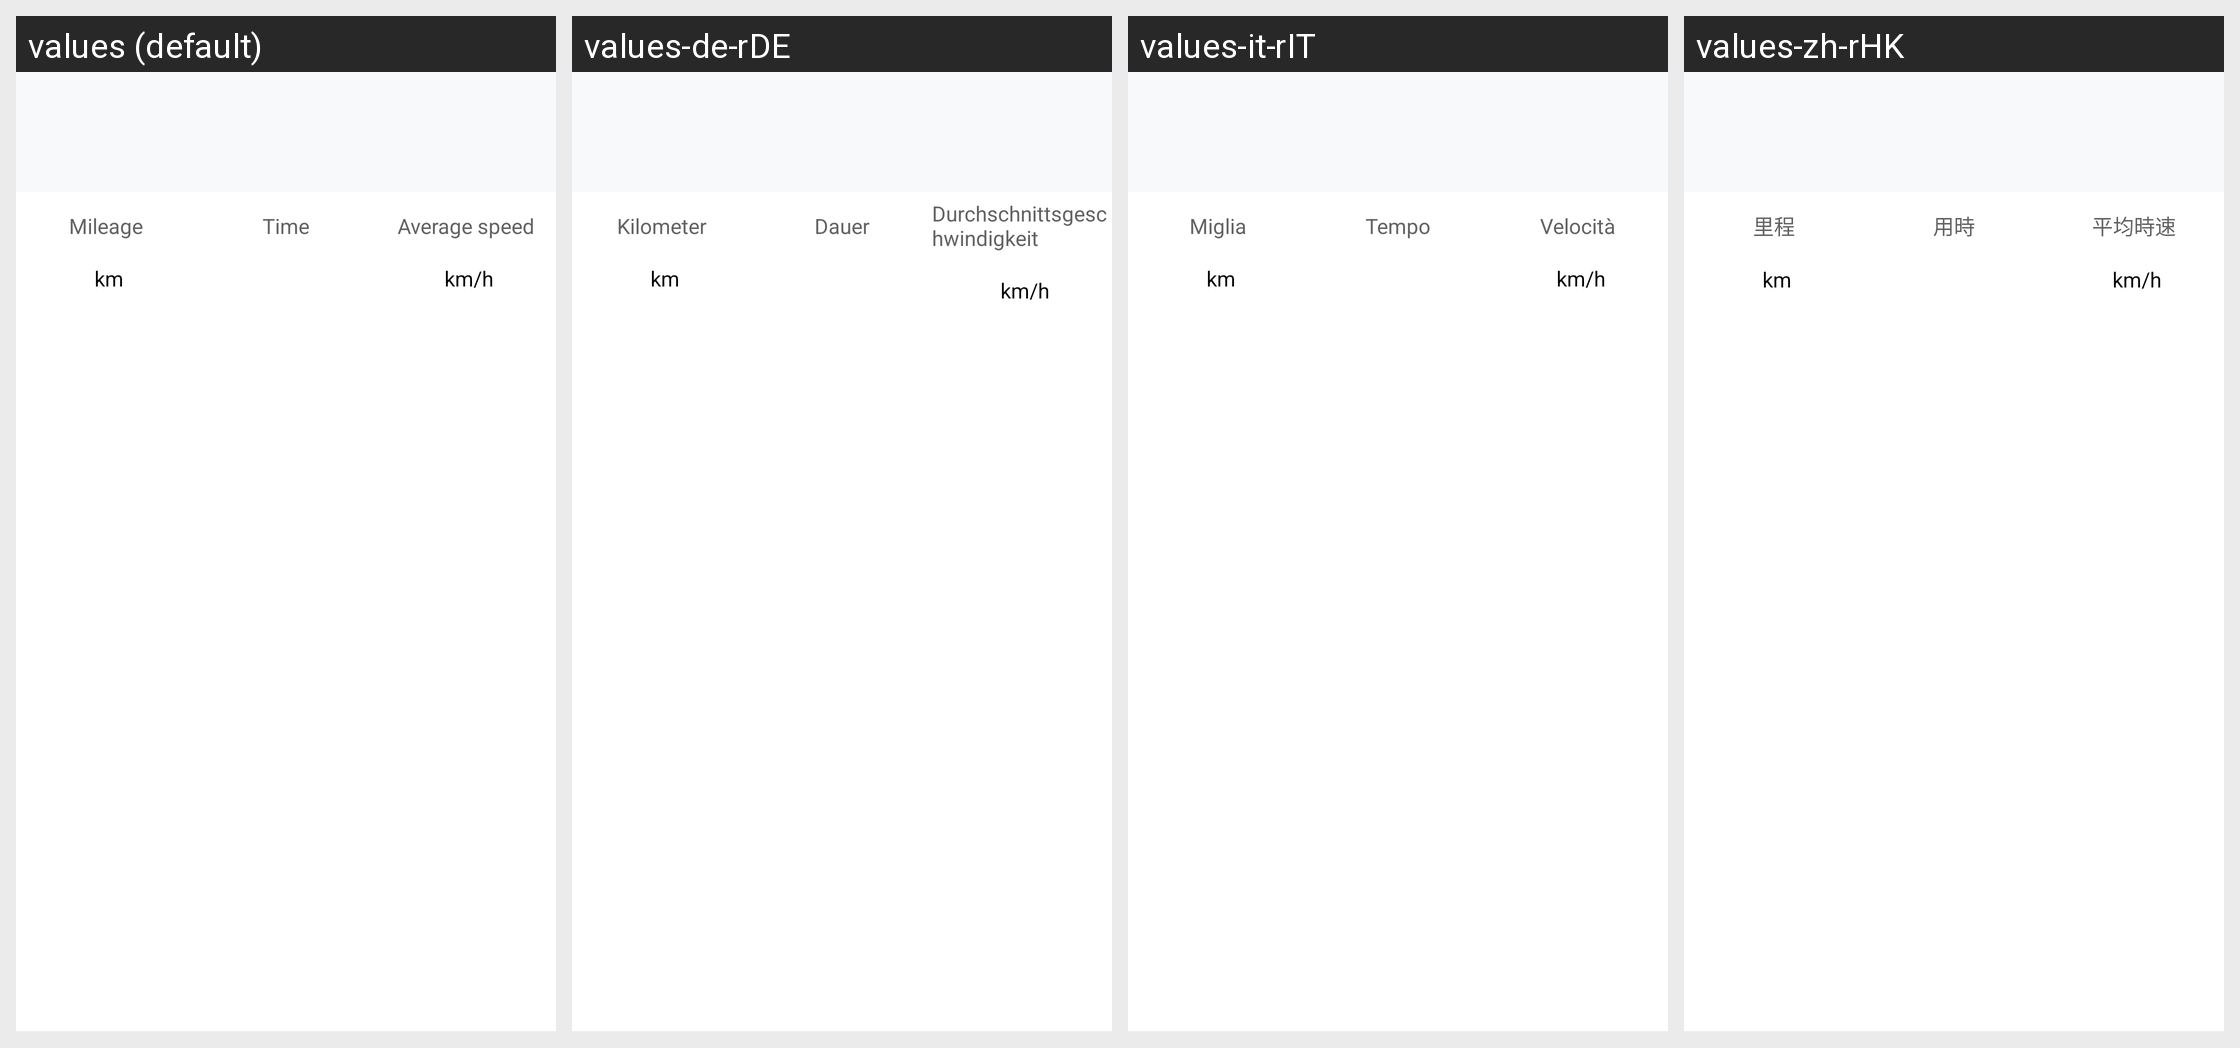

The Android screen above is rendered under several locales of the same app. Produce the string resources it draws, with the default and per-locale values.
Android screen res/layout/viewholder_track_item.xml rendered under 4 locales, left to right: values (default), values-de-rDE, values-it-rIT, values-zh-rHK. Device: Nexus 5 (rendered at 1080×1920; each locale shown at half size, 540×960, under a caption strip naming it); theme AppTheme.
Other locales in the repository, not shown: values-en, values-fr-rFR, values-ru-rRU, values-zh-rCN, values-zh-rTW.
Strings drawn on this screen, with the default value and each locale's value (text and hints the layout hard-codes, and strings that could not be matched under every locale, appear in the picture but are not listed):

mails
  values: Mileage
  values-de-rDE: Kilometer
  values-it-rIT: Miglia
  values-zh-rHK: 里程

km
  values: km
  values-de-rDE: km
  values-it-rIT: km
  values-zh-rHK: km

time_count
  values: Time
  values-de-rDE: Dauer
  values-it-rIT: Tempo
  values-zh-rHK: 用時

avg_speed
  values: Average speed
  values-de-rDE: Durchschnittsgeschwindigkeit
  values-it-rIT: Velocità
  values-zh-rHK: 平均時速

kmh
  values: km/h
  values-de-rDE: km/h
  values-it-rIT: km/h
  values-zh-rHK: km/h
